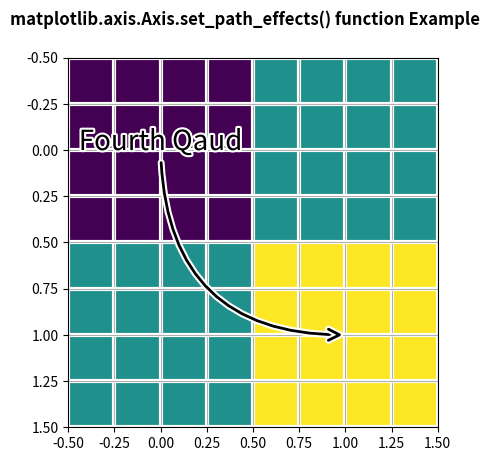

Recreate this plot in Python.
# Implementation of matplotlib function
from matplotlib.axis import Axis
import matplotlib.pyplot as plt
import matplotlib.patheffects as PathEffects
import numpy as np

fig, ax1 = plt.subplots()
ax1.imshow([[1, 2], [2, 3]])

txt = ax1.annotate("Fourth Qaud",
                   (1., 1.),
                   (0., 0),
                   arrowprops=dict(arrowstyle="->",
                                   connectionstyle="angle3",
                                   lw=2),
                   size=20, ha="center",
                   path_effects=[PathEffects.withStroke(linewidth=3,
                                                        foreground="w")])

Axis.set_path_effects(txt.arrow_patch, [
    PathEffects.Stroke(linewidth=5,
                       foreground="w"),
    PathEffects.Normal()])

ax1.grid(True, linestyle="-")

pe = [PathEffects.withStroke(linewidth=3,
                             foreground="w")]

for l in ax1.get_xgridlines() + ax1.get_ygridlines():
    Axis.set_path_effects(l, pe)

fig.suptitle('matplotlib.axis.Axis.set_path_effects() \
function Example\n', fontweight="bold")

plt.show()
